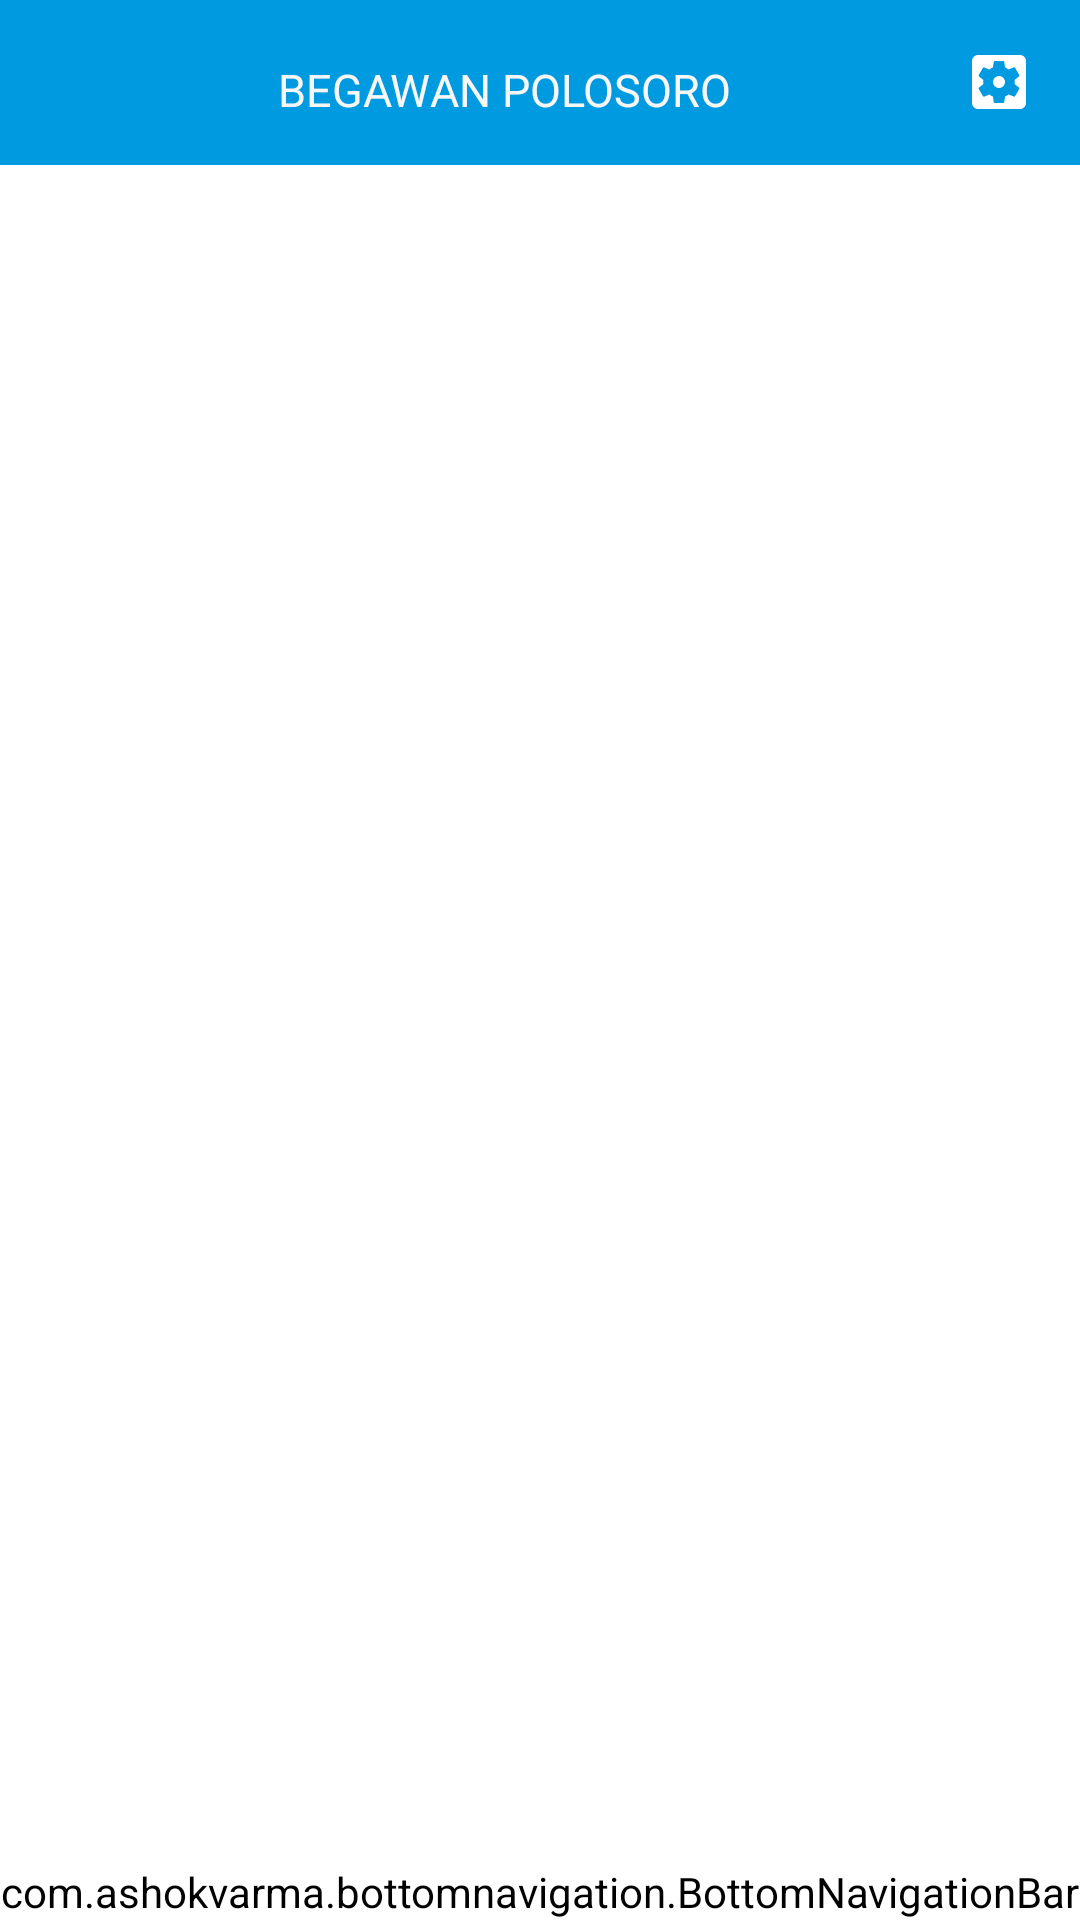

Produce the Android XML layout that renders to this screen, including the resource entries it uses.
<!-- AndroidManifest.xml: application theme AppTheme -->
<!-- res/layout/activity_pekerja_controler.xml -->
<?xml version="1.0" encoding="utf-8"?>
<RelativeLayout xmlns:android="http://schemas.android.com/apk/res/android"
    xmlns:app="http://schemas.android.com/apk/res-auto"
    xmlns:tools="http://schemas.android.com/tools"
    android:layout_width="match_parent"
    android:layout_height="match_parent"
    android:background="@color/whiteOri"
    android:orientation="vertical"
    tools:context=".PekerjaControlerActivity">
    <LinearLayout
        android:layout_width="match_parent"
        android:layout_height="match_parent"
        android:orientation="vertical">

        <LinearLayout
            android:layout_width="match_parent"
            android:layout_height="wrap_content"
            android:orientation="horizontal"
            android:background="@color/lightBlue"
            android:layout_centerHorizontal="true"
            >
            <ImageButton
                android:layout_width="wrap_content"
                android:layout_height="wrap_content"
                android:background="@color/transparant"
                android:layout_marginHorizontal="15dp"
                android:layout_gravity="center_vertical"/>
            <TextView
                android:id="@+id/title"
                android:layout_width="wrap_content"
                android:layout_height="50dp"
                android:text="@string/app_name"
                android:textSize="15sp"
                android:textColor="@color/white"
                android:fontFamily="@font/sf_bold"
                android:layout_marginTop="5dp"

                android:layout_weight="1"
                android:gravity="center"/>
            <ImageButton
                android:id="@+id/logout"
                android:layout_width="wrap_content"
                android:layout_height="wrap_content"
                android:src="@drawable/ic_settings_white"
                android:background="@color/transparant"
                android:layout_marginHorizontal="15dp"
                android:layout_gravity="center_vertical"/>
        </LinearLayout>

        <FrameLayout
            android:background="@color/whiteOri"
            android:id="@+id/fl_container"
            android:layout_width="match_parent"
            android:layout_height="match_parent"
            app:layout_behavior="@string/appbar_scrolling_view_behavior" >

        </FrameLayout>



    </LinearLayout>



















































    <com.ashokvarma.bottomnavigation.BottomNavigationBar
        android:layout_gravity="bottom"
        android:id="@+id/bottom_navigation_bar"
        android:layout_alignParentBottom="true"
        android:backgroundTint="@color/transparant"
        android:background="@color/transparant"
        android:layout_width="match_parent"
        android:elevation="0dp"
        app:bnbElevation="0dp"
        android:layout_height="wrap_content">
        <FrameLayout
            android:layout_width="wrap_content"
            android:background="@color/transparant"
            android:backgroundTint="@color/transparant"
            android:layout_gravity="center_horizontal"
            android:layout_height="match_parent">
            <com.github.clans.fab.FloatingActionButton
                android:id="@+id/fabItemAdd"
                android:layout_width="wrap_content"
                android:background="@color/lightGrey2"
                android:layout_centerHorizontal="true"
                android:layout_gravity="center_horizontal"
                app:fab_colorNormal="@color/lightGrey2"
                app:fab_colorRipple="@color/lightBlue"
                app:fab_colorPressed="@color/lightBlue2"
                android:layout_marginBottom="15dp"
                app:fab_showShadow="false"
                app:fab_showAnimation="@anim/fab_scale_up"
                android:layout_height="wrap_content"
                android:src="@drawable/icon"
                app:fab_size="normal" />

        </FrameLayout>
    </com.ashokvarma.bottomnavigation.BottomNavigationBar>

</RelativeLayout>
<!-- resources referenced by this layout -->
<resources>
  <color name="darkBlue">#126AAF</color>
  <color name="lightBlue">#009AE0</color>
  <color name="lightBlue2">#A5D9F0</color>
  <color name="lightGrey2">#F2F2F2</color>
  <color name="transparant">#00FFFFFF</color>
  <color name="white">#F8F7F7</color>
  <color name="whiteOri">#FFFFFF</color>
  <!-- drawable ic_settings_white (drawable) -->
  <vector xmlns:android="http://schemas.android.com/apk/res/android"
          android:width="24dp"
          android:height="24dp"
          android:viewportWidth="24.0"
          android:viewportHeight="24.0">
      <path
          android:fillColor="@color/whiteOri"
          android:pathData="M12,10c-1.1,0 -2,0.9 -2,2s0.9,2 2,2 2,-0.9 2,-2 -0.9,-2 -2,-2zM19,3L5,3c-1.11,0 -2,0.9 -2,2v14c0,1.1 0.89,2 2,2h14c1.11,0 2,-0.9 2,-2L21,5c0,-1.1 -0.89,-2 -2,-2zM17.25,12c0,0.23 -0.02,0.46 -0.05,0.68l1.48,1.16c0.13,0.11 0.17,0.3 0.08,0.45l-1.4,2.42c-0.09,0.15 -0.27,0.21 -0.43,0.15l-1.74,-0.7c-0.36,0.28 -0.76,0.51 -1.18,0.69l-0.26,1.85c-0.03,0.17 -0.18,0.3 -0.35,0.3h-2.8c-0.17,0 -0.32,-0.13 -0.35,-0.29l-0.26,-1.85c-0.43,-0.18 -0.82,-0.41 -1.18,-0.69l-1.74,0.7c-0.16,0.06 -0.34,0 -0.43,-0.15l-1.4,-2.42c-0.09,-0.15 -0.05,-0.34 0.08,-0.45l1.48,-1.16c-0.03,-0.23 -0.05,-0.46 -0.05,-0.69 0,-0.23 0.02,-0.46 0.05,-0.68l-1.48,-1.16c-0.13,-0.11 -0.17,-0.3 -0.08,-0.45l1.4,-2.42c0.09,-0.15 0.27,-0.21 0.43,-0.15l1.74,0.7c0.36,-0.28 0.76,-0.51 1.18,-0.69l0.26,-1.85c0.03,-0.17 0.18,-0.3 0.35,-0.3h2.8c0.17,0 0.32,0.13 0.35,0.29l0.26,1.85c0.43,0.18 0.82,0.41 1.18,0.69l1.74,-0.7c0.16,-0.06 0.34,0 0.43,0.15l1.4,2.42c0.09,0.15 0.05,0.34 -0.08,0.45l-1.48,1.16c0.03,0.23 0.05,0.46 0.05,0.69z"/>
  </vector>
  <!-- drawable icon: png bitmap (drawable-xxxhdpi, 44734 bytes) -->
  <string name="app_name">BEGAWAN POLOSORO</string>
  <style name="MenuButtonsStyle">
          <item name="fab_size">mini</item>
          <item name="fab_showAnimation">@anim/jump_from_down</item>
          <item name="fab_hideAnimation">@anim/jump_to_down</item>
          <item name="fab_shadowColor">#444</item>
          <item name="fab_colorNormal">#FFB805</item>
          <item name="fab_colorPressed">#F2AB00</item>
          <item name="fab_colorRipple">#D99200</item>
      </style>
  <style name="AppTheme" parent="Theme.AppCompat.Light.NoActionBar">
          
          <item name="colorPrimary">@color/colorPrimary</item>
          <item name="colorPrimaryDark">@color/colorPrimaryDark</item>
          <item name="colorAccent">@color/colorAccent</item>
      </style>
  <color name="colorPrimary">#008577</color>
  <color name="colorPrimaryDark">#00574B</color>
  <color name="colorAccent">#D81B60</color>
</resources>
